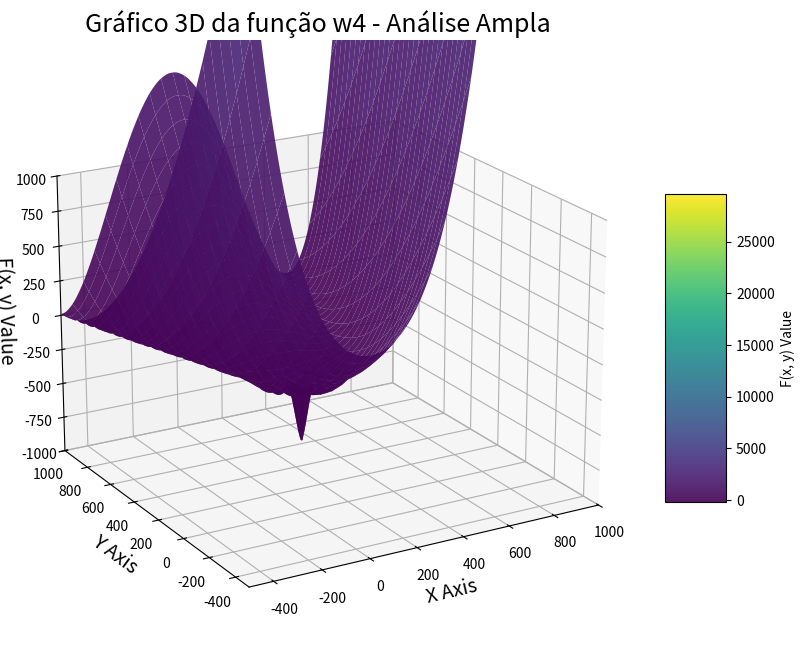

The matplotlib source for this figure:
# graficofuncao.py

import numpy as np
import matplotlib.pyplot as plt
from mpl_toolkits.mplot3d import Axes3D

# --- SUA FUNÇÃO W4 (MANTIDA IGUAL) ---
# Copie e cole as funções auxiliares e a funcao_w4_plot daqui
# ou, se preferir, importe-as se você as organizou em outro arquivo como funcoes_otimizacao.py
# Exemplo de importação:
# from funcoes_otimizacao import funcao_w4 as funcao_w4_plot # Alias para não confundir com a função dinâmica

# Se você tem as funções auxiliares e a funcao_w4_plot aqui mesmo:
def calculate_z_comp_plot(x, y):
    return -x * np.sin(np.sqrt(np.abs(x))) - y * np.sin(np.sqrt(np.abs(y)))

def calculate_r(x, y):
    return 100 * (y - x**2)**2 + (1 - x)**2

def calculate_F10(x1, x2, a=500, b=0.1, c=0.5*np.pi):
    term1_inner = (x1**2 + x2**2) / 2
    term1 = -a * np.exp(-b * np.sqrt(term1_inner))
    term2_inner = (np.cos(c * x1) + np.cos(c * x2)) / 2
    term2 = np.exp(term2_inner)
    return term1 - term2 + np.exp(1)

def calculate_zsh(xs, ys):
    inner_sqrt = np.sqrt(xs**2 + ys**2)
    numerator = (np.sin(inner_sqrt)**2 - 0.5)
    denominator = (1 + 0.1 * (xs**2 + ys**2))**2
    return 0.5 - numerator / denominator

def funcao_w4_plot(x, y): # Função principal a ser plotada
    x_transformed_r_z = x / 250
    y_transformed_r_z = y / 250

    x1 = 25 * x_transformed_r_z
    x2 = 25 * y_transformed_r_z

    xs_normalized = x / 50
    ys_normalized = y / 50

    z_val = calculate_z_comp_plot(x_transformed_r_z, y_transformed_r_z)
    r_val = calculate_r(x_transformed_r_z, y_transformed_r_z)
    F10_val = calculate_F10(x1, x2)
    zsh_val = calculate_zsh(xs_normalized, ys_normalized)

    Fobj_val = F10_val * zsh_val
    w4_val = np.sqrt(r_val**2 + z_val**2) + Fobj_val
    return w4_val


# --- CONFIGURAÇÕES PARA O PLOT DA FUNÇÃO COMPLETA ---

# 1. Defina o domínio de busca completo
min_val = -500
max_val = 1000

# 2. Aumente a densidade de pontos para uma superfície mais suave
# Use um valor maior para 'num_points' para mais detalhes.
# Cuidado: valores muito altos (ex: 500, 1000) podem consumir muita memória e tempo.
num_points = 300 # Um bom equilíbrio entre detalhe e performance. Tente 400 ou 500 se quiser mais.
x_grid = np.linspace(min_val, max_val, num_points)
y_grid = np.linspace(min_val, max_val, num_points)
X, Y = np.meshgrid(x_grid, y_grid)

# 3. Calcule os valores Z da função
Z = funcao_w4_plot(X, Y)

# 4. Crie a figura e o subplot 3D com um tamanho grande
# Ajuste 'figsize' para o tamanho desejado da janela/imagem.
# (largura_polegadas, altura_polegadas)
fig = plt.figure(figsize=(10, 8)) # Tamanho grande para análise
ax = fig.add_subplot(111, projection='3d')

# 5. Defina explicitamente os limites dos eixos para garantir o domínio completo
ax.set_xlim([min_val, max_val])
ax.set_ylim([min_val, max_val])

# 6. Plotar a superfície
# 'cmap' define o mapa de cores (ex: 'viridis', 'plasma', 'inferno', 'jet').
# 'alpha' controla a transparência.
# 'rstride' e 'cstride' controlam a densidade das linhas na superfície (valores menores = mais densas)
surf = ax.plot_surface(X, Y, Z, cmap='viridis', alpha=0.9, rstride=10, cstride=10) # Reduzindo rstride/cstride para melhor desempenho de plotagem em meshes grandes. Se quiser mais linhas visíveis, reduza para 1 ou 5.

# 7. Adicione um Color Bar para entender os valores de Z
fig.colorbar(surf, shrink=0.5, aspect=5, label='F(x, y) Value')

# 8. Títulos e rótulos
ax.set_title('Gráfico 3D da função w4 - Análise Ampla', fontsize=18)
ax.set_xlabel('X Axis', fontsize=14)
ax.set_ylabel('Y Axis', fontsize=14)
ax.set_zlabel('F(x, y) Value', fontsize=14)

# 9. Ajuste os limites do eixo Z para focar na região de interesse
# Sua função tem um mínimo próximo de -500. Valores muito positivos podem distorcer a visualização.
# Ajuste estes valores com base na análise de sua função.
ax.set_zlim([-1000, 1000]) # Foca nos mínimos e em uma faixa superior mais controlada

# 10. Configurar o ângulo de visão (opcional, mas útil para uma vista padrão)
# 'elev' (elevação) é o ângulo vertical. 'azim' (azimute) é o ângulo horizontal.
ax.view_init(elev=20, azim=-120) # Um bom ângulo para começar a análise

# 11. Habilitar a grade (opcional)
ax.grid(True)

# 12. Mostrar o plot
plt.show()

# 13. Opção de salvar a figura em alta resolução (DESCOMENTE PARA USAR)
# filename = 'funcao_w4_analise_ampla.png'
# plt.savefig(filename, dpi=300, bbox_inches='tight') # dpi=300 para alta resolução, bbox_inches='tight' para cortar espaços em branco
# print(f"Gráfico salvo como: {filename}")